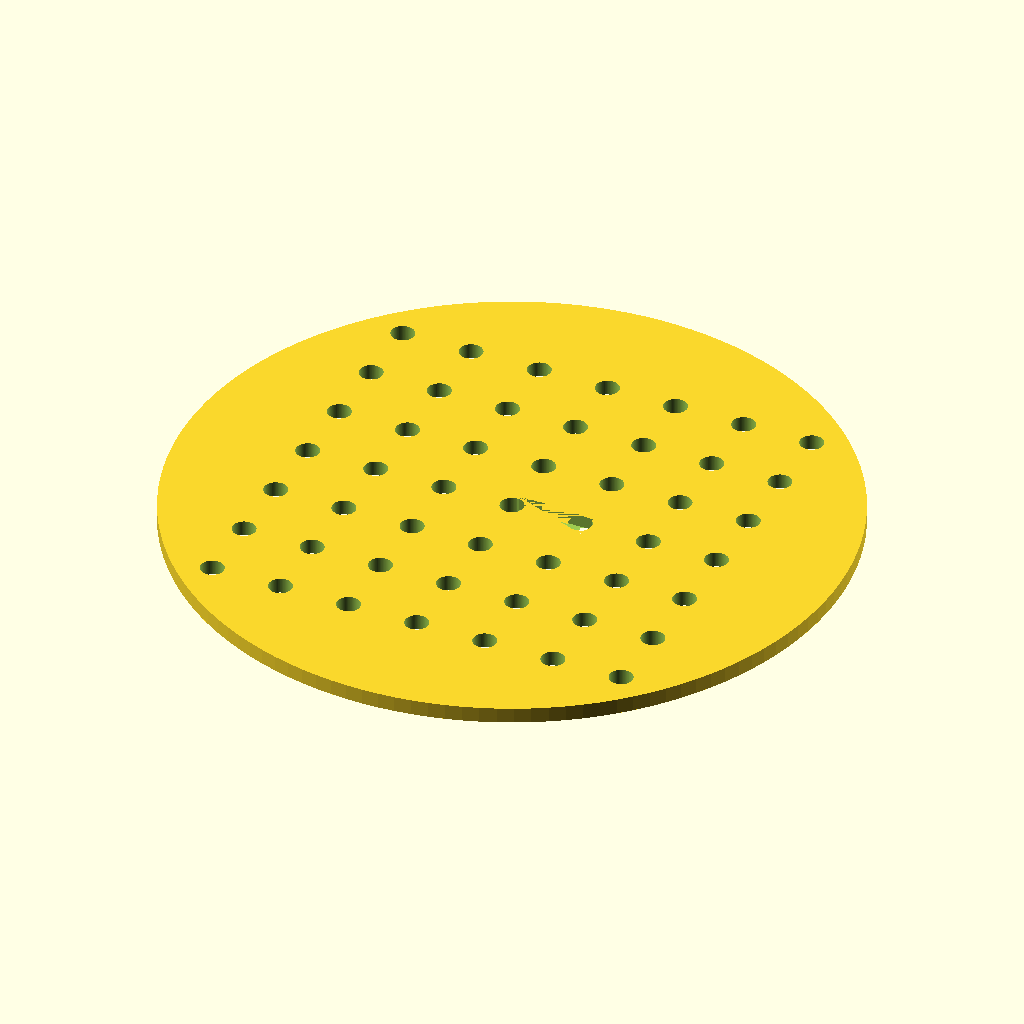
Cell 1: the model at its default parameters.
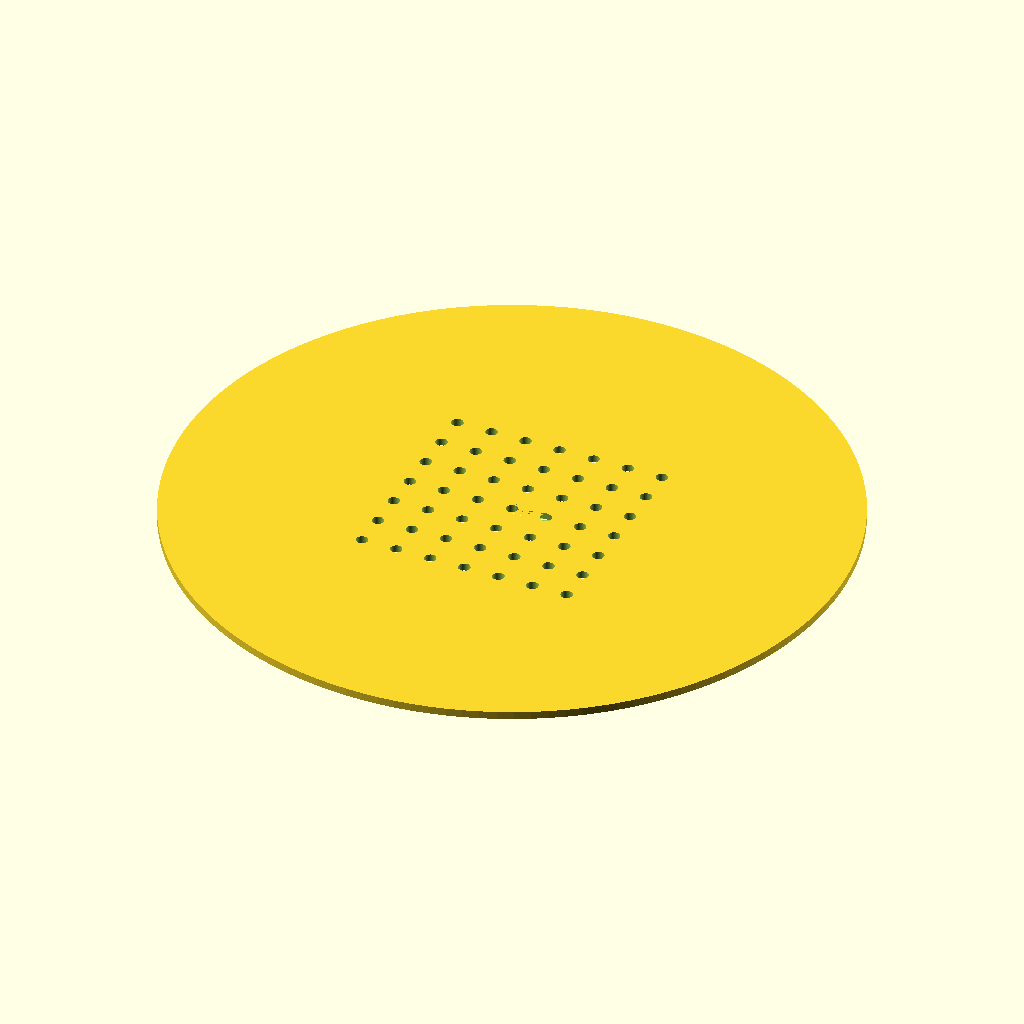
Cell 2 — disc_d set to 170, the other parameters unchanged.
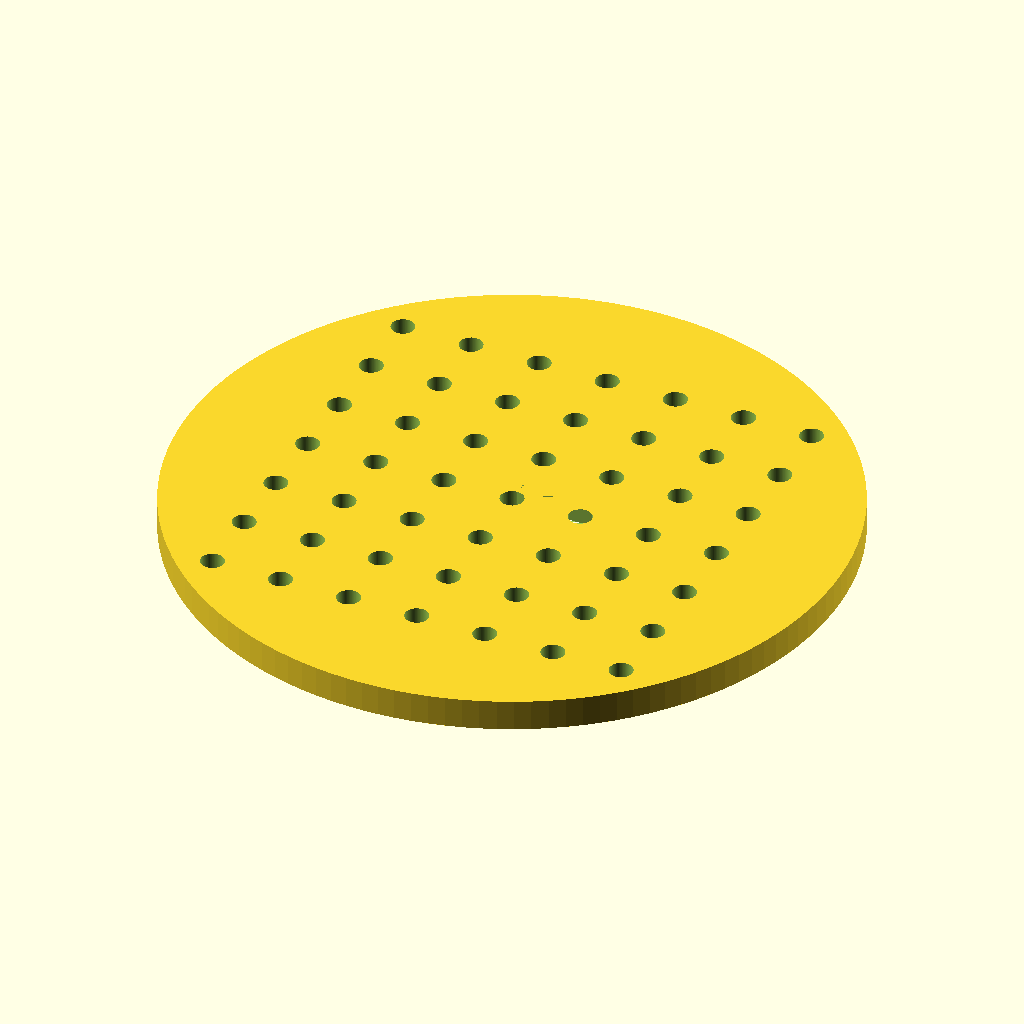
Cell 3 — disc_t set to 4, the other parameters unchanged.
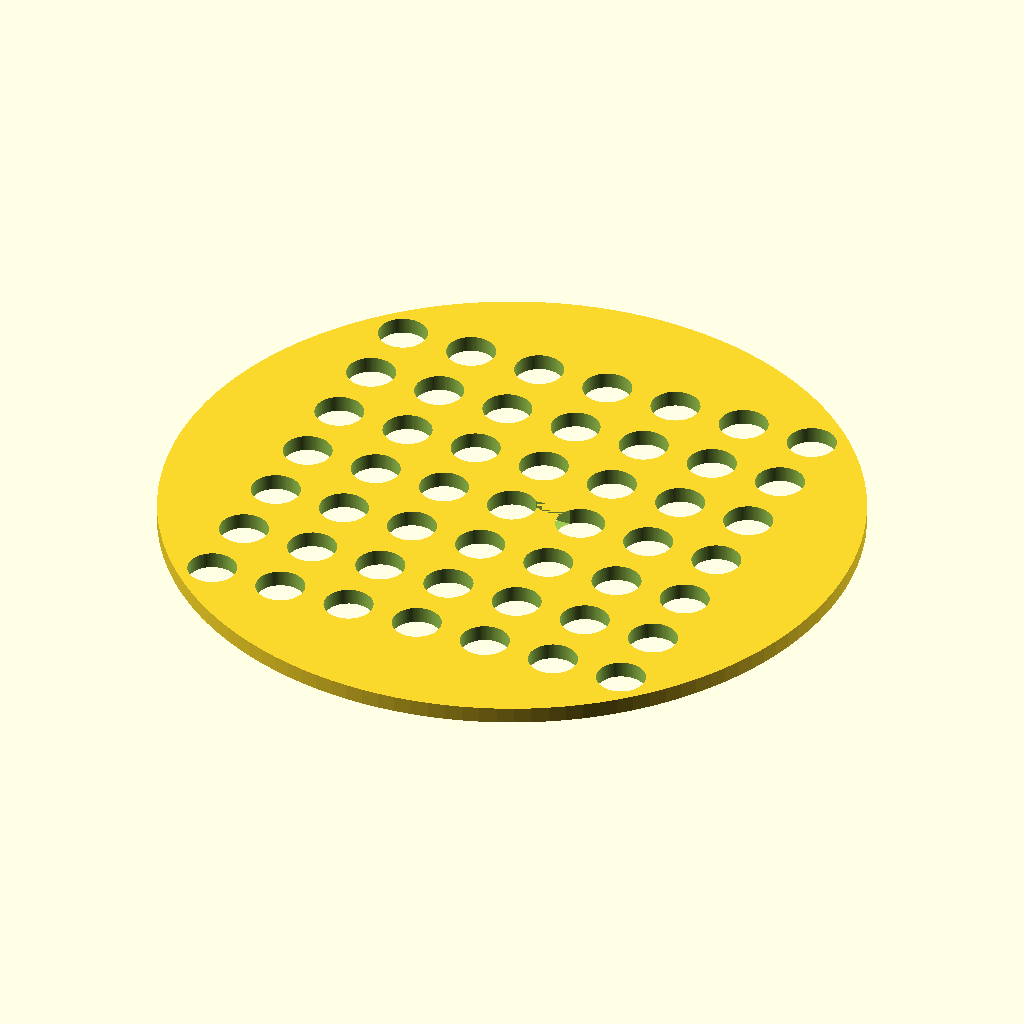
Cell 4: the same model with hole_d = 6.
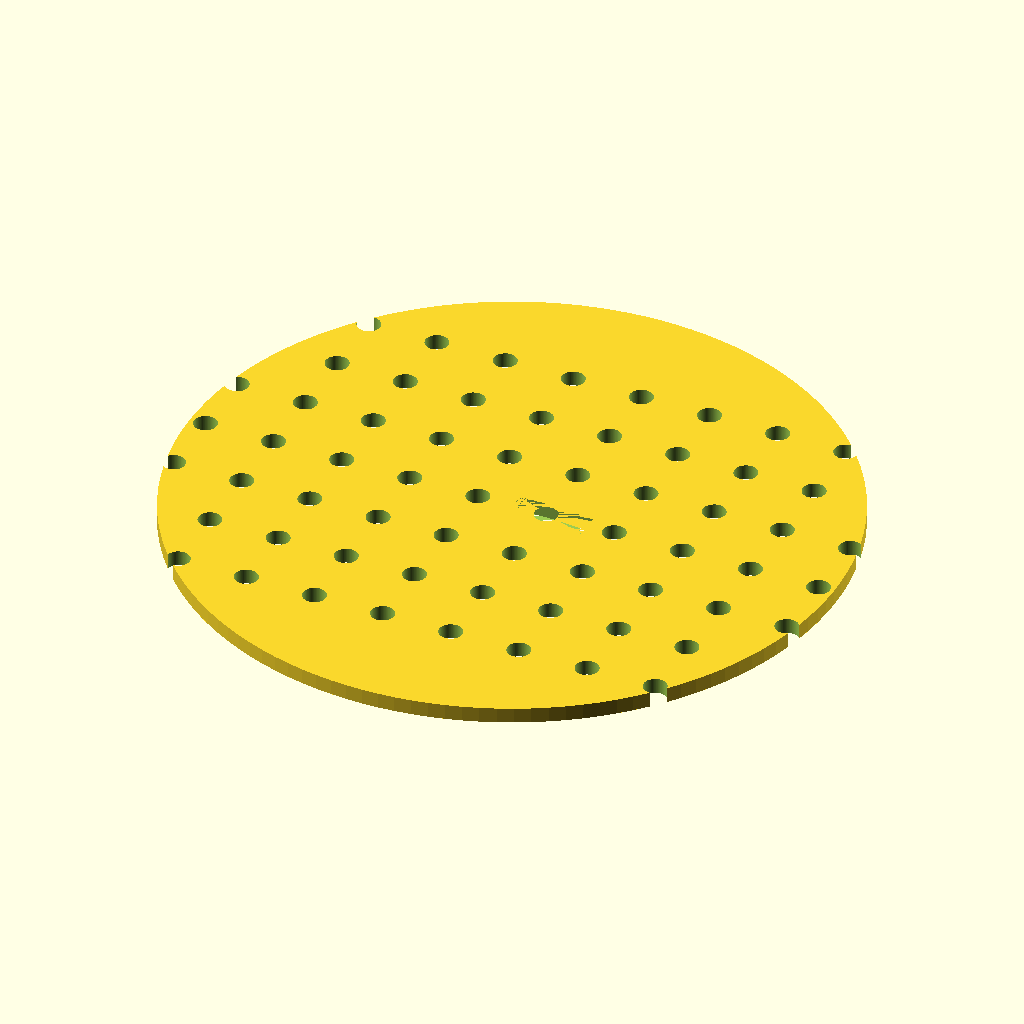
Cell 5: the same model with hole_nx = 14.
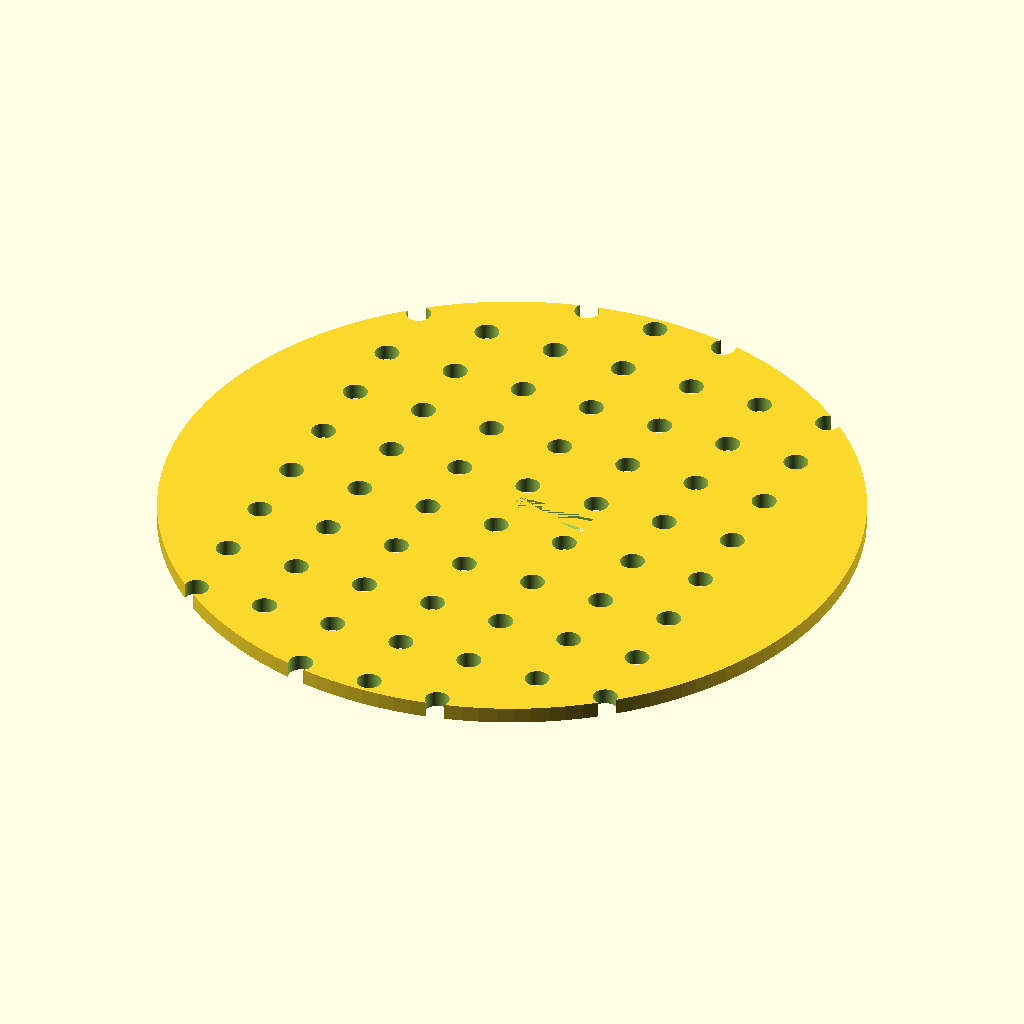
Cell 6 — hole_ny set to 14, the other parameters unchanged.
The same orthographic view direction (rotation 55°, 0°, 25°; colour scheme Cornfield) for every cell, with the view re-fitted per cell, so scale and position can differ between cells.
Source of the model, bench/results/gpu-v11-h1-g7/code/scadcoder-v11/seed_sowing_template_s3_a1.scad:
// Petri dish sowing template
// Print orientation: flat on bed, z = 0 up to disc thickness

// ---- Parameters ----
disc_d        = 85;    // disc diameter
disc_t        = 2;     // disc thickness
hole_d        = 3;     // through-hole diameter
hole_nx       = 7;     // holes per row (X)
hole_ny       = 7;     // holes per column (Y)
hole_pitch    = 9;     // centre-to-centre spacing
notch_w       = 10;    // orientation notch width (X)
notch_d       = 4;     // orientation notch depth (Y)
eps           = 0.5;   // cutter overshoot

$fn = 128;

// ---- Model ----
difference() {
    // Disc
    cylinder(d = disc_d, h = disc_t);

    // Hole grid
    for (i = [0 : hole_nx - 1])
        for (j = [0 : hole_ny - 1])
            translate([(i - (hole_nx - 1) / 2) * hole_pitch,
                       (j - (hole_ny - 1) / 2) * hole_pitch,
                       -eps])
                cylinder(d = hole_d, h = disc_t + 2 * eps);

    // Rectangular notch on +Y rim
    translate([0, disc_t - notch_d, 0])
        cube([notch_w, notch_d, disc_t]);
}
Parameter table extracted from the source (name, type, default, range or options):
disc_d: number, default 85
disc_t: number, default 2
hole_d: number, default 3
hole_nx: number, default 7
hole_ny: number, default 7
hole_pitch: number, default 9
notch_w: number, default 10
notch_d: number, default 4
eps: number, default 0.5
